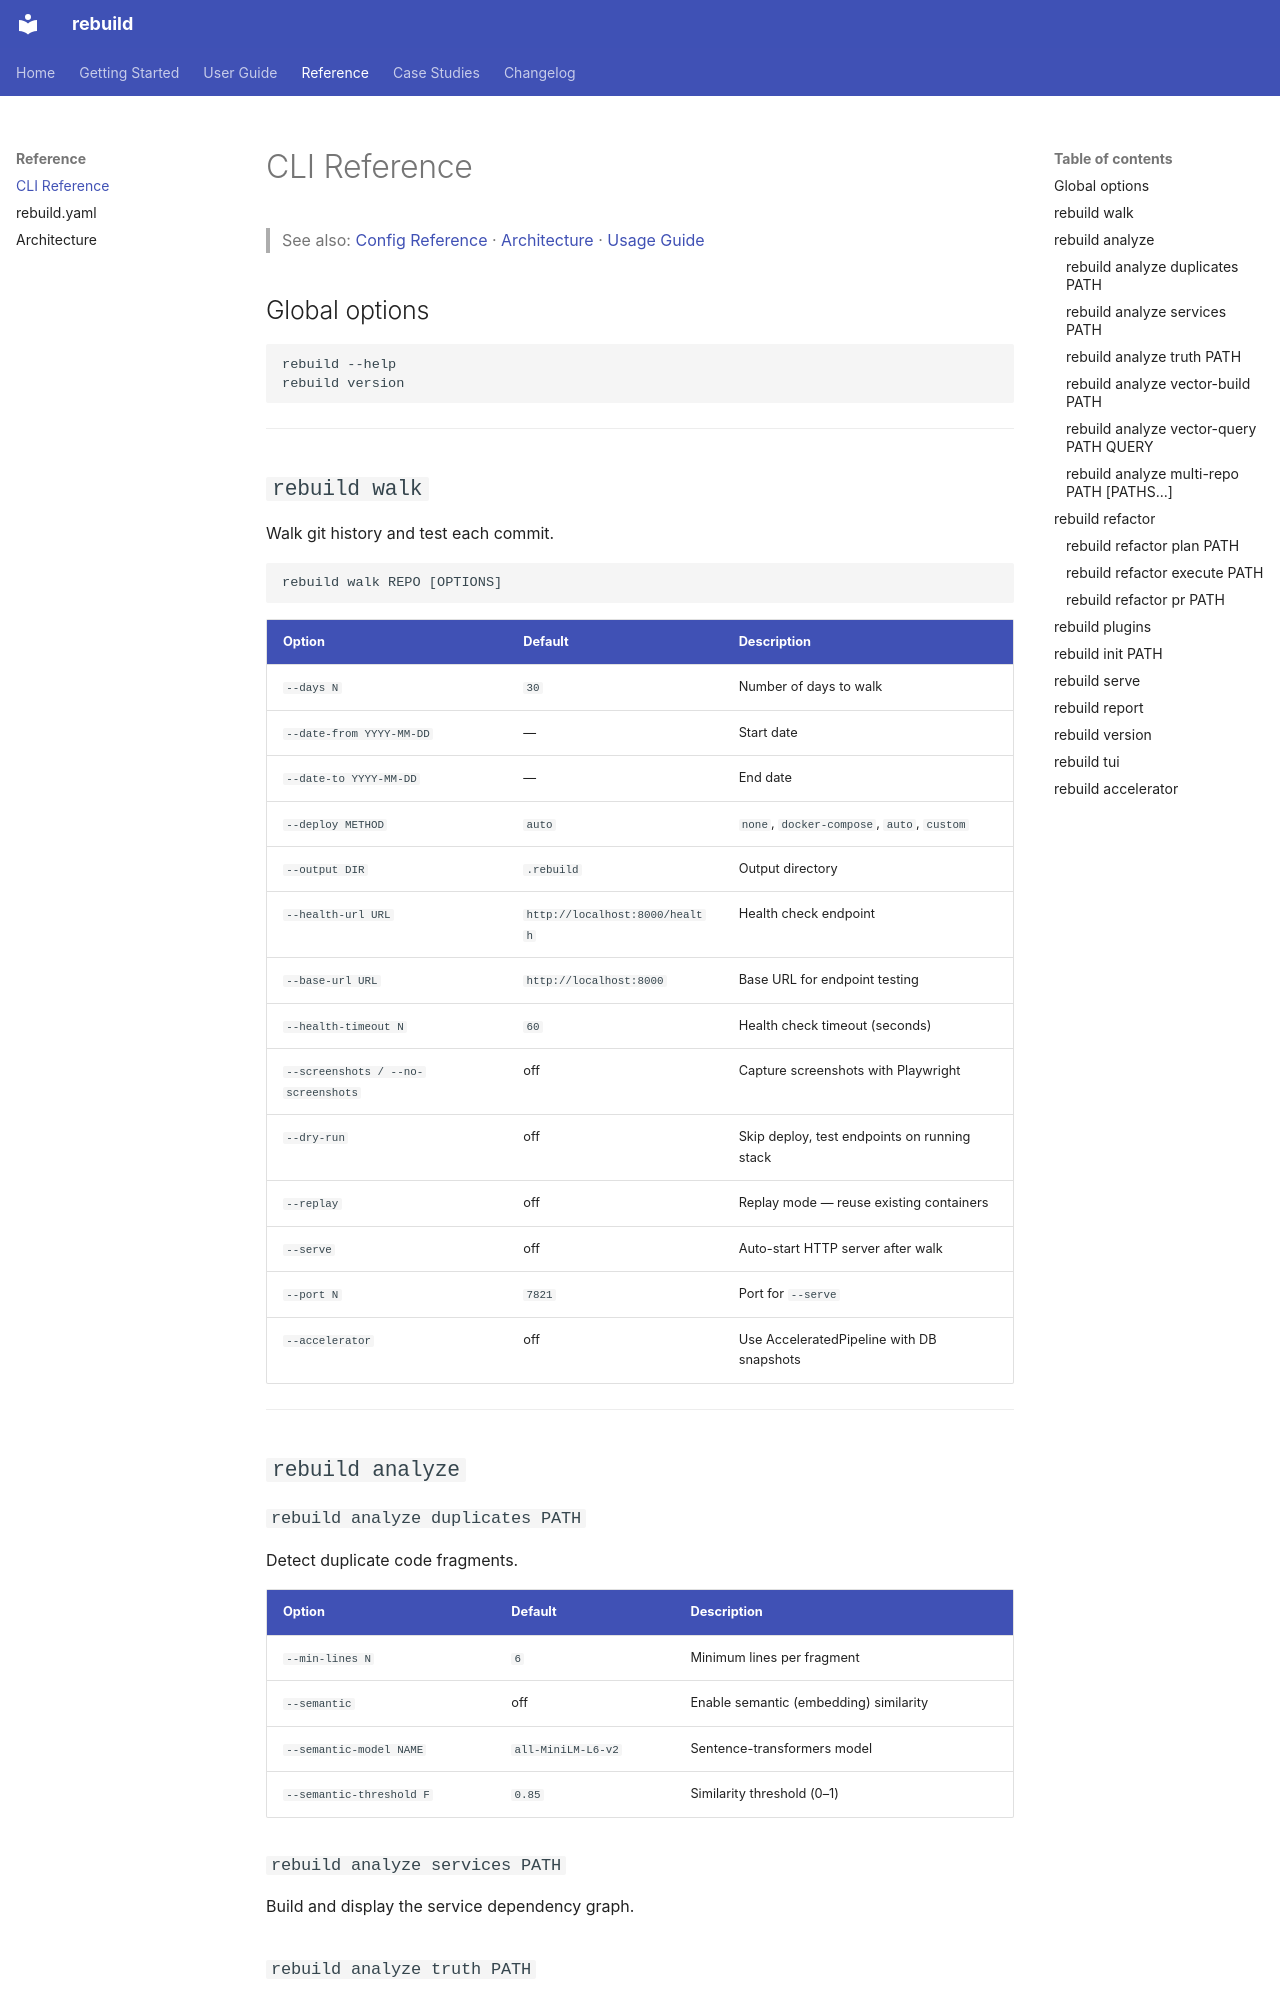

repository: semcod/resplit · page: reference/cli/index.html · generator: mkdocs

# CLI Reference

> See also: [Config Reference](config.md) · [Architecture](../architecture.md) · [Usage Guide](../usage.md)

## Global options

```
rebuild --help
rebuild version
```

---

## `rebuild walk`

Walk git history and test each commit.

```
rebuild walk REPO [OPTIONS]
```

| Option | Default | Description |
|---|---|---|
| `--days N` | `30` | Number of days to walk |
| `--date-from YYYY-MM-DD` | — | Start date |
| `--date-to YYYY-MM-DD` | — | End date |
| `--deploy METHOD` | `auto` | `none`, `docker-compose`, `auto`, `custom` |
| `--output DIR` | `.rebuild` | Output directory |
| `--health-url URL` | `http://localhost:8000/health` | Health check endpoint |
| `--base-url URL` | `http://localhost:8000` | Base URL for endpoint testing |
| `--health-timeout N` | `60` | Health check timeout (seconds) |
| `--screenshots / --no-screenshots` | off | Capture screenshots with Playwright |
| `--dry-run` | off | Skip deploy, test endpoints on running stack |
| `--replay` | off | Replay mode — reuse existing containers |
| `--serve` | off | Auto-start HTTP server after walk |
| `--port N` | `7821` | Port for `--serve` |
| `--accelerator` | off | Use AcceleratedPipeline with DB snapshots |

---

## `rebuild analyze`
